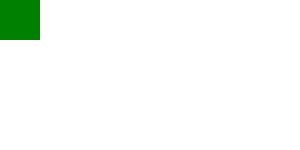
t = 0.00 s
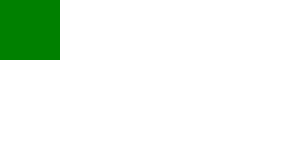
t = 0.50 s
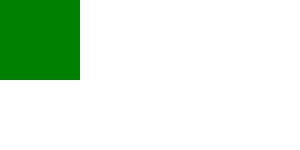
t = 1.00 s
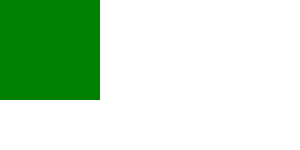
t = 1.50 s
t = 2.00 s: frame unchanged from t = 0.00 s, image omitted

The animated SVG that drew these frames (rendered in a browser with its animation timeline set to each time). Animation: 1 SMIL element (animateTransform=1); one cycle of 2.00 s.

<?xml version="1.0" encoding="UTF-8"?>
<!DOCTYPE svg PUBLIC "-//W3C//DTD SVG 1.1 Tiny//EN" "http://www.w3.org/Graphics/SVG/1.1/DTD/svg11-tiny.dtd">
<svg xmlns="http://www.w3.org/2000/svg" xmlns:xlink="http://www.w3.org/1999/xlink">
  <rect width="40" height="40" fill="green">
    <animateTransform attributeName="transform" type="scale" from="1" to="3" dur="2s"/>
  </rect>
</svg>
